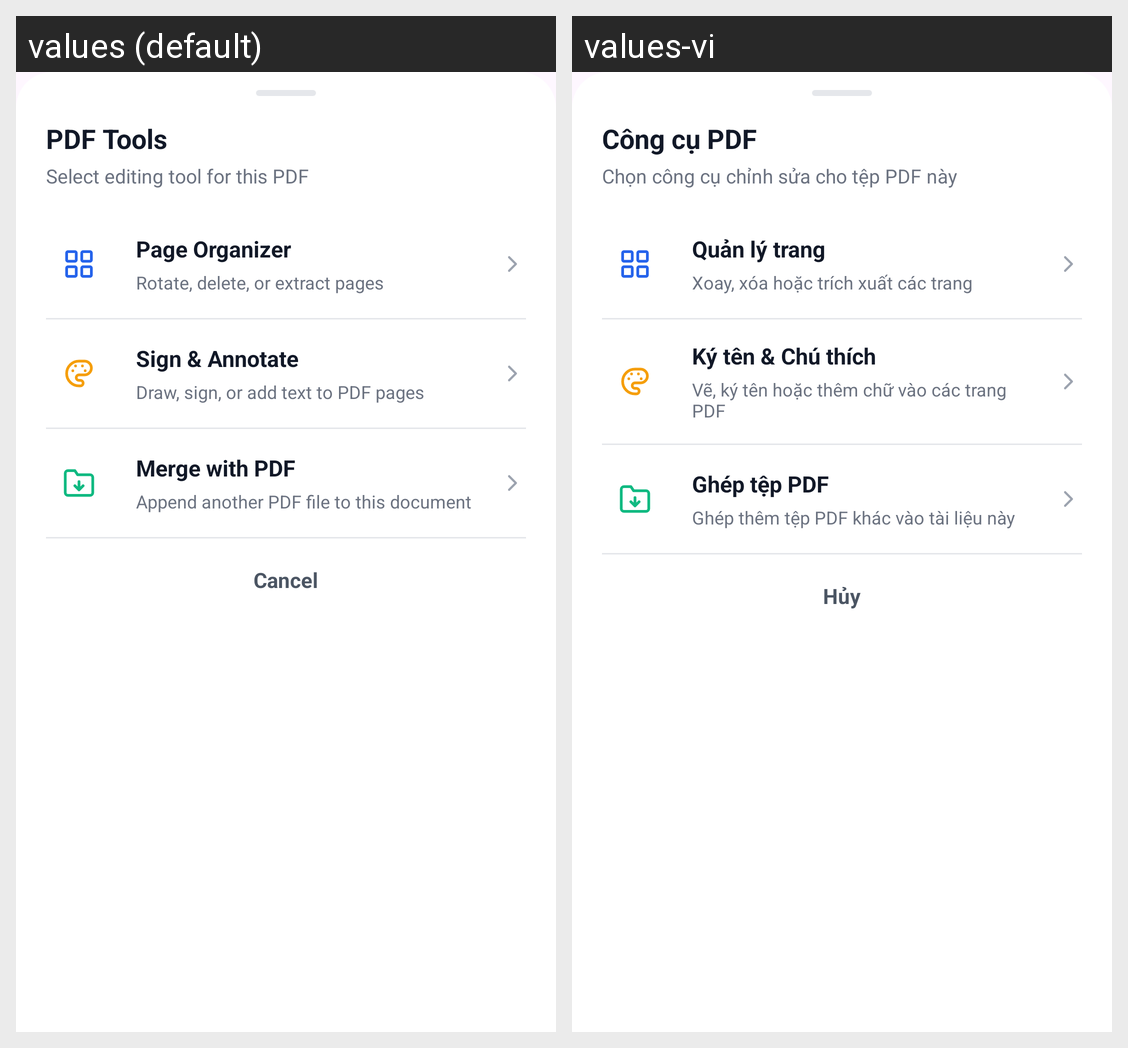

The same Android screen rendered under two of its app's locales, left to right. List the strings drawn on it with the default value and each locale's translation.
Android screen res/layout/bottom_sheet_pdf_tools.xml rendered under 2 locales, left to right: values (default), values-vi. Device: Nexus 5 (rendered at 1080×1920; each locale shown at half size, 540×960, under a caption strip naming it); theme Theme.FileManagementApp.
Strings drawn on this screen, with the default value and each locale's value (text and hints the layout hard-codes, and strings that could not be matched under every locale, appear in the picture but are not listed):

pdf_tools_title
  values: PDF Tools
  values-vi: Công cụ PDF

pdf_tools_subtitle
  values: Select editing tool for this PDF
  values-vi: Chọn công cụ chỉnh sửa cho tệp PDF này

pdf_tool_organizer_title
  values: Page Organizer
  values-vi: Quản lý trang

pdf_tool_organizer_desc
  values: Rotate, delete, or extract pages
  values-vi: Xoay, xóa hoặc trích xuất các trang

pdf_tool_annotate_title
  values: Sign & Annotate
  values-vi: Ký tên & Chú thích

pdf_tool_annotate_desc
  values: Draw, sign, or add text to PDF pages
  values-vi: Vẽ, ký tên hoặc thêm chữ vào các trang PDF

pdf_tool_merge_title
  values: Merge with PDF
  values-vi: Ghép tệp PDF

pdf_tool_merge_desc
  values: Append another PDF file to this document
  values-vi: Ghép thêm tệp PDF khác vào tài liệu này

action_cancel
  values: Cancel
  values-vi: Hủy
